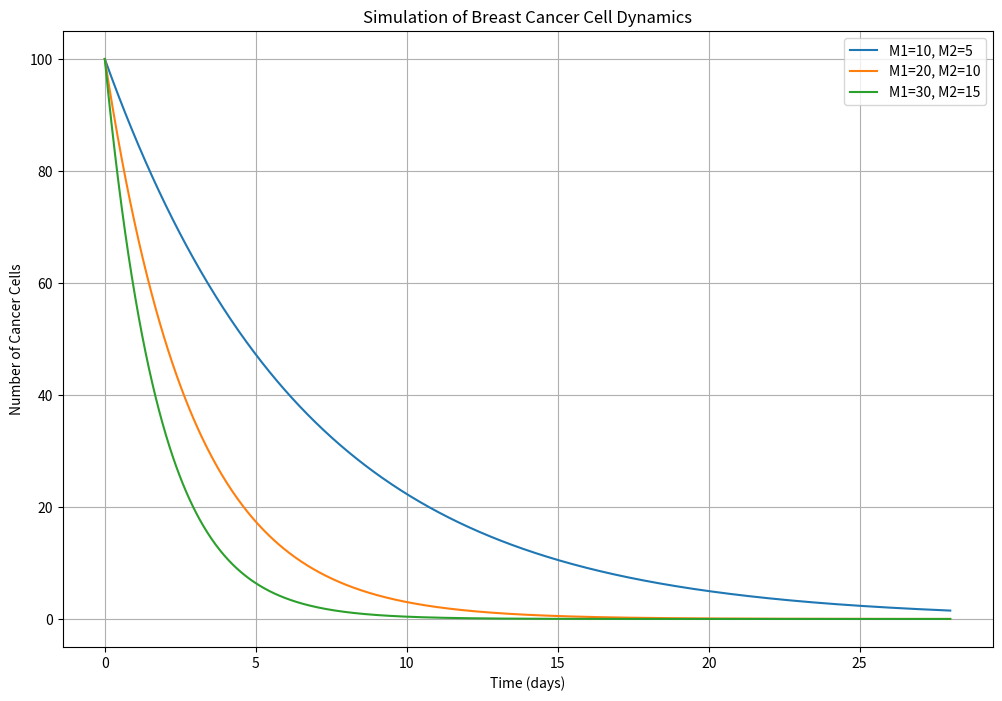

The script that saved this image:
"""
Thesis project for cancer cell growth: BCC cells given by growth, attack from M1 and support form M2
"""
import numpy as np
from scipy.integrate import odeint
import matplotlib.pyplot as plt


#BCC equation
def bcc_equation(BCC, t, alpha_BCC, gamma_M1, beta_M2, M1, M2):
    # Differential equation for Breast Cancer Cells
    dBCC_dt = alpha_BCC * BCC - gamma_M1 * M1 * BCC + beta_M2 * M2 * BCC
    return dBCC_dt


# Initial Conditions
BCC_0 = 100  #Initial number of breast cancer cells, have to count?

# Time Vector (from 0 to 100 days)
time = np.linspace(0, 28, 1000)

# Parameter Values (adjust later))
alpha_BCC = 0.05  #Cancer cell growth rate
gamma_M1 = 0.03  #Killing rate by M1 macrophages
beta_M2 = 0.02  #Growth promotion by M2 macrophages

#M1 and M2 Macrophages
M1_values = [10, 20, 30]  # Different levels of M1 macrophages
M2_values = [5, 10, 15]  # Different levels of M2 macrophages

# Plot results for different M1 and M2 scenarios
plt.figure(figsize=(12, 8))

for M1, M2 in zip(M1_values, M2_values):
    # Solve ODE
    BCC = odeint(bcc_equation, BCC_0, time, args=(alpha_BCC, gamma_M1, beta_M2, M1, M2))
    BCC = BCC.flatten()  #Flatten the array for easier plotting

    #Plot
    plt.plot(time, BCC, label=f'M1={M1}, M2={M2}')

# Plot settings
plt.title('Simulation of Breast Cancer Cell Dynamics')
plt.xlabel('Time (days)')
plt.ylabel('Number of Cancer Cells')
plt.legend()
plt.grid(True)
plt.show()
